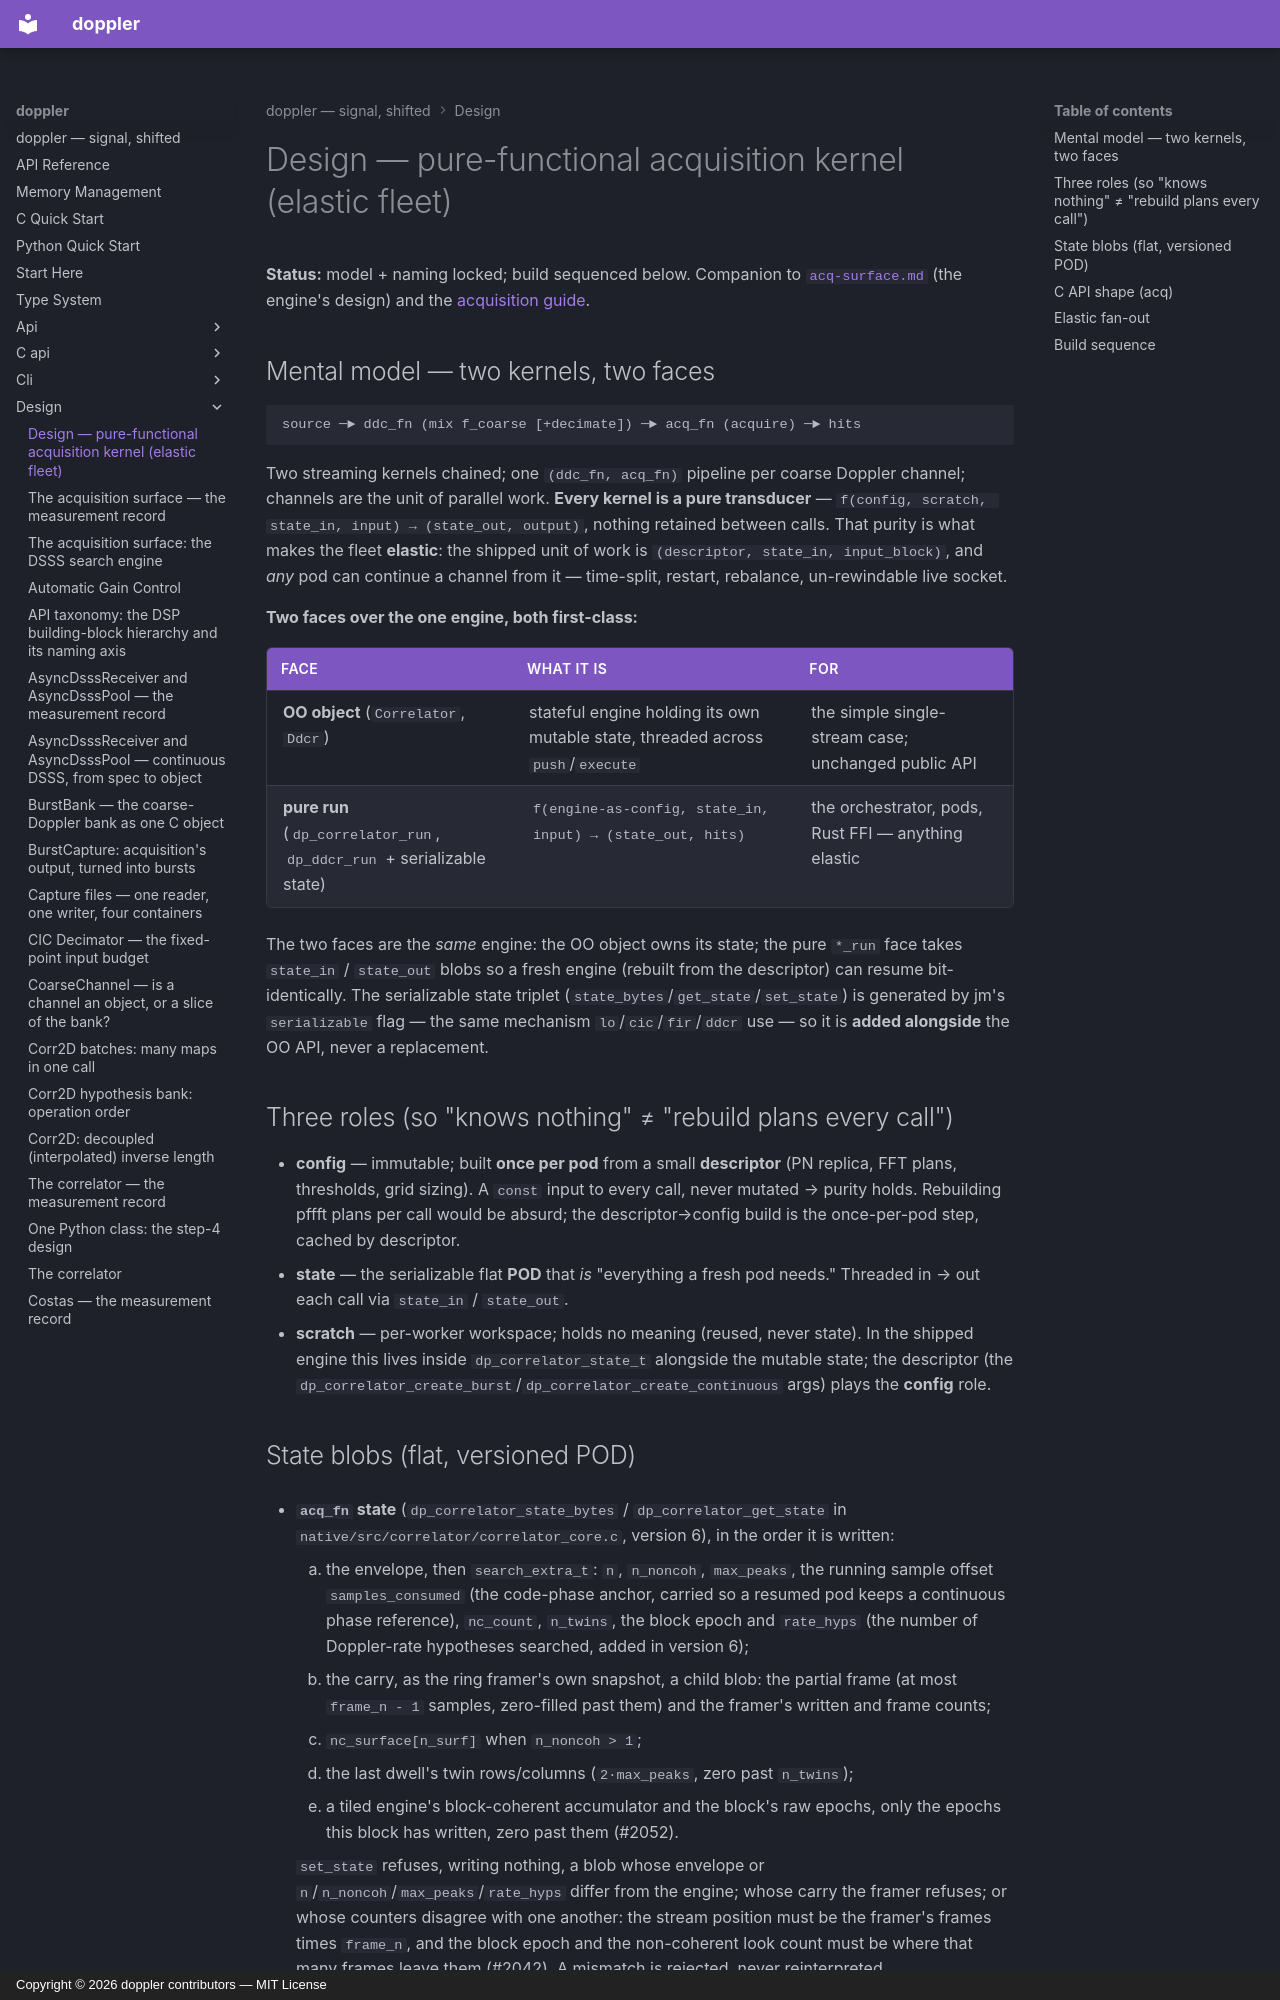

repository: doppler-dsp/doppler · page: design/acq-fn/index.html · generator: mkdocs · copyright: Copyright © 2026 doppler contributors — MIT License

---
description: "pure-functional acquisition kernel for the elastic fleet"
---

# Design — pure-functional acquisition kernel (elastic fleet)

**Status:** model + naming locked; build sequenced below. Companion to
[`acq-surface.md`](acq-surface.md) (the engine's design) and the
[acquisition guide](../guide/dsss-acquisition.md).

## Mental model — two kernels, two faces

```
source ─► ddc_fn (mix f_coarse [+decimate]) ─► acq_fn (acquire) ─► hits
```

Two streaming kernels chained; one `(ddc_fn, acq_fn)` pipeline per coarse Doppler
channel; channels are the unit of parallel work. **Every kernel is a pure
transducer** — `f(config, scratch, state_in, input) → (state_out, output)`,
nothing retained between calls. That purity is what makes the fleet **elastic**:
the shipped unit of work is `(descriptor, state_in, input_block)`, and *any* pod
can continue a channel from it — time-split, restart, rebalance, un-rewindable
live socket.

**Two faces over the one engine, both first-class:**

| face                                                                   | what it is                                                                      | for                                                 |
| ---------------------------------------------------------------------- | ------------------------------------------------------------------------------- | --------------------------------------------------- |
| **OO object** (`Correlator`, `Ddcr`)                                   | stateful engine holding its own mutable state, threaded across `push`/`execute` | the simple single-stream case; unchanged public API |
| **pure run** (`dp_correlator_run`, `dp_ddcr_run` + serializable state) | `f(engine-as-config, state_in, input) → (state_out, hits)`                      | the orchestrator, pods, Rust FFI — anything elastic |

The two faces are the *same* engine: the OO object owns its state; the pure
`*_run` face takes `state_in` / `state_out` blobs so a fresh engine (rebuilt
from the descriptor) can resume bit-identically. The serializable state triplet
(`state_bytes`/`get_state`/`set_state`) is generated by jm's `serializable`
flag — the same mechanism `lo`/`cic`/`fir`/`ddcr` use — so it is **added
alongside** the OO API, never a replacement.

## Three roles (so "knows nothing" ≠ "rebuild plans every call")

- **config** — immutable; built **once per pod** from a small **descriptor** (PN
    replica, FFT plans, thresholds, grid sizing). A `const` input to every call,
    never mutated → purity holds. Rebuilding pffft plans per call would be absurd;
    the descriptor→config build is the once-per-pod step, cached by descriptor.
- **state** — the serializable flat **POD** that *is* "everything a fresh pod
    needs." Threaded in → out each call via `state_in` / `state_out`.
- **scratch** — per-worker workspace; holds no meaning (reused, never state).
    In the shipped engine this lives inside `dp_correlator_state_t` alongside the mutable
    state; the descriptor (the `dp_correlator_create_burst`/`dp_correlator_create_continuous` args)
    plays the **config** role.
